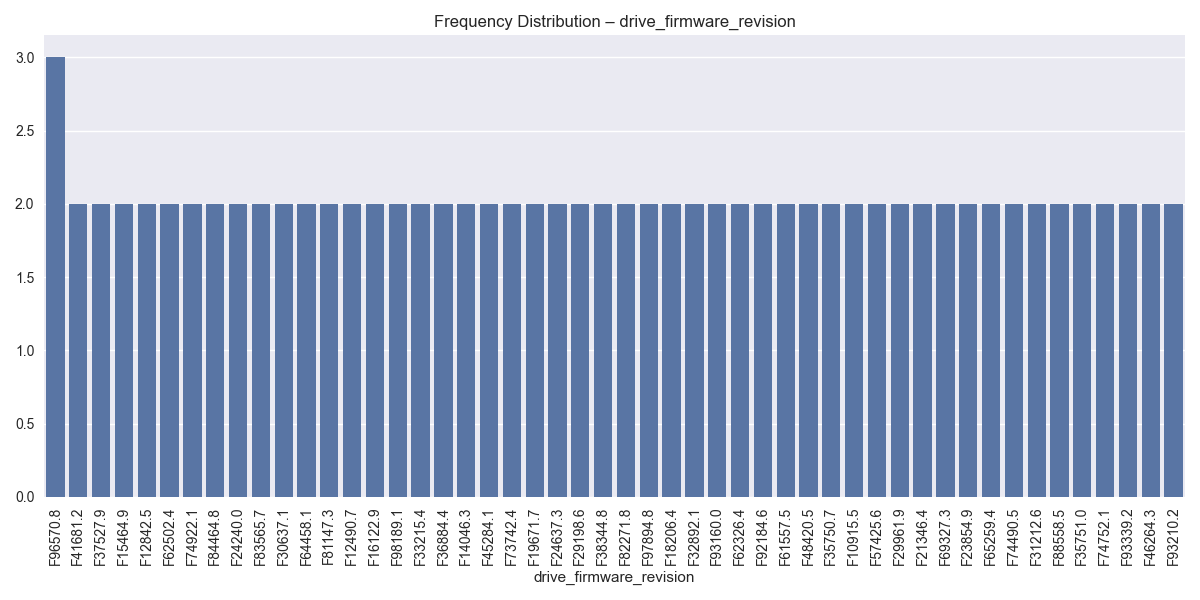

The data file committed next to this chart (first rows):
drive_firmware_revision, count
F96570.8, 3
F41681.2, 2
F37527.9, 2
F15464.9, 2
F12842.5, 2
F62502.4, 2
F74922.1, 2
F84464.8, 2
F24240.0, 2
F83565.7, 2
F30637.1, 2
F64458.1, 2
F81147.3, 2
F12490.7, 2
F16122.9, 2
F98189.1, 2
F33215.4, 2
F36884.4, 2
F14046.3, 2
F45284.1, 2
F73742.4, 2
F19671.7, 2
F24637.3, 2
F29198.6, 2
F38344.8, 2
F82271.8, 2
F97894.8, 2
F18206.4, 2
F32892.1, 2
F93160.0, 2
F62326.4, 2
F92184.6, 2
F61557.5, 2
F48420.5, 2
F35750.7, 2
F10915.5, 2
F57425.6, 2
F29961.9, 2
F21346.4, 2
F69327.3, 2
F23854.9, 2
F65259.4, 2
F74490.5, 2
F31212.6, 2
F88558.5, 2
F35751.0, 2
F74752.1, 2
F93339.2, 2
F46264.3, 2
F93210.2, 2
F64850.1, 2
F32794.8, 2
F74879.5, 2
F56727.9, 2
F11956.8, 2
F36112.7, 2
F98757.6, 2
F99642.8, 2
F28699.2, 2
F99295.8, 2
... 11,636 more rows
